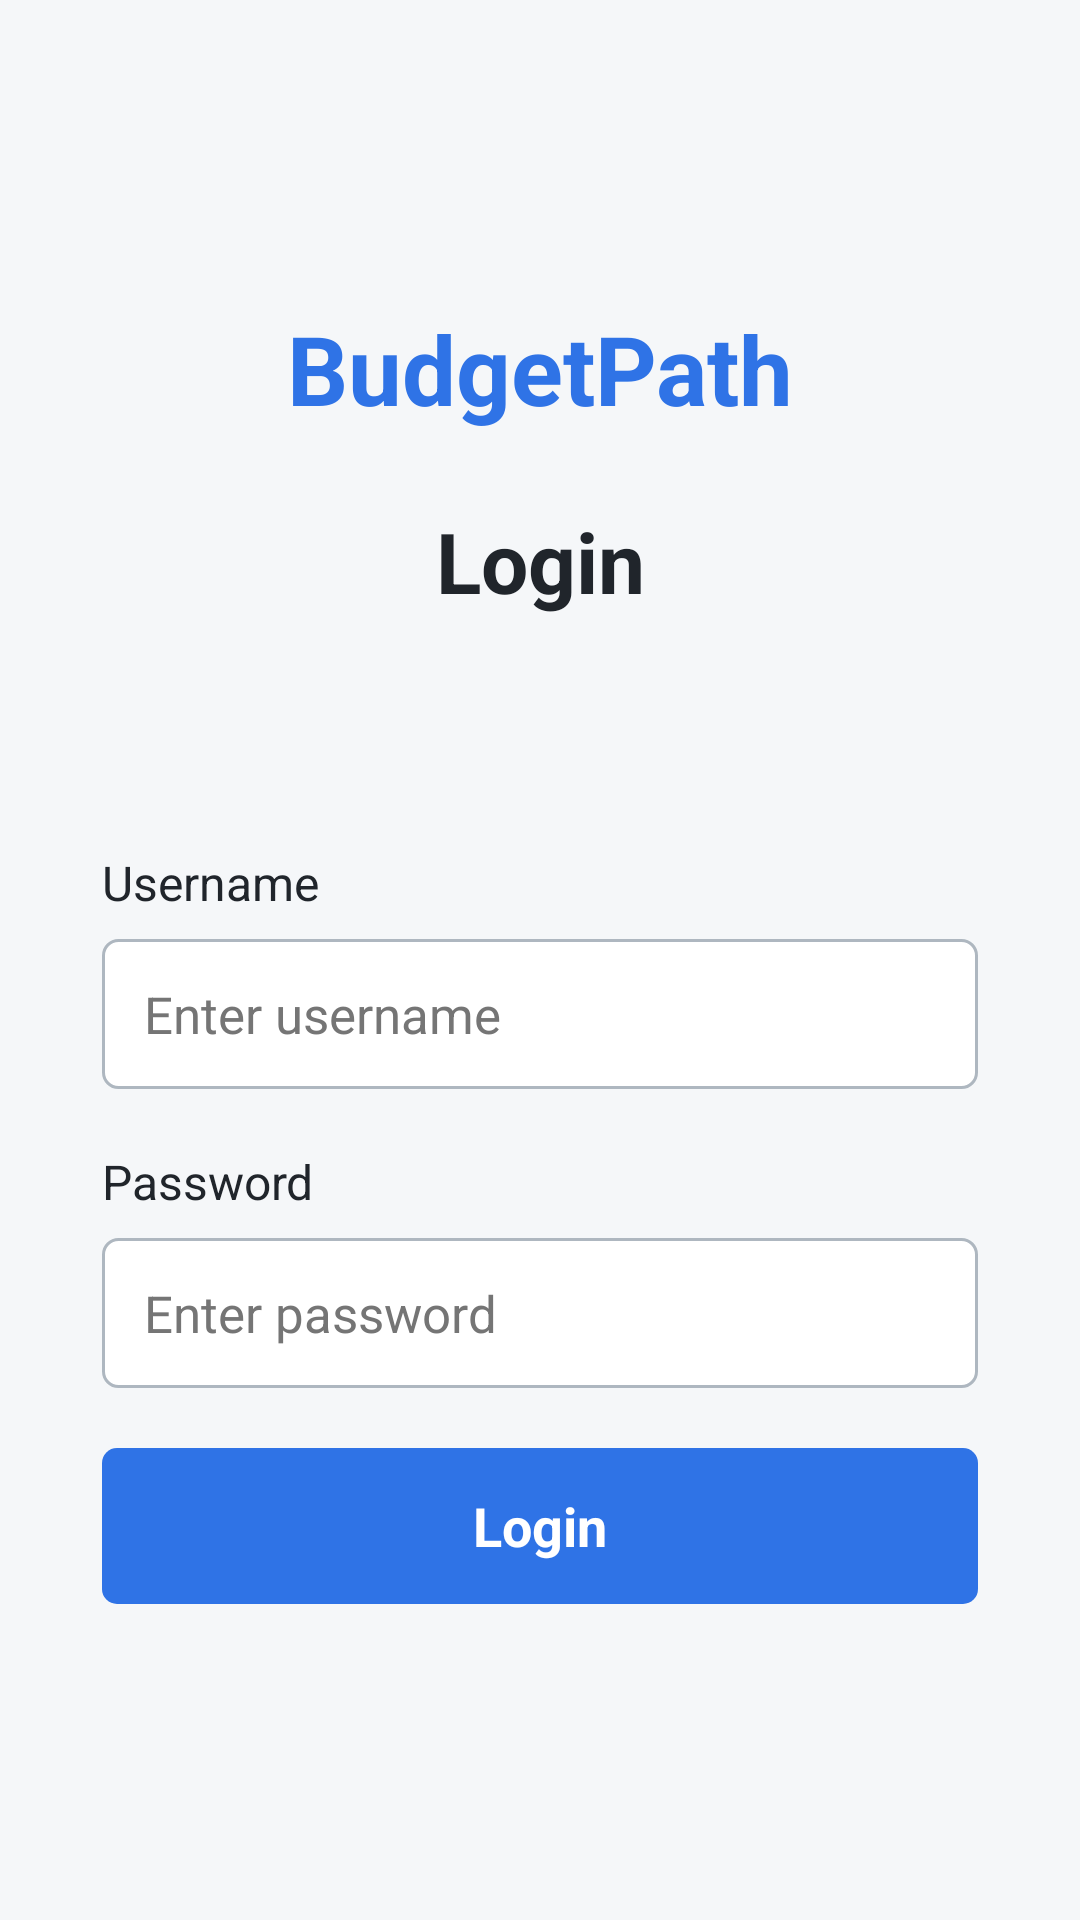

Here is an Android app screen rendered from its layout file. Give the layout XML and the strings, colors and styles it references.
<!-- AndroidManifest.xml: application theme Theme.BudgetPath -->
<!-- res/layout/activity_main.xml -->
<?xml version="1.0" encoding="utf-8"?>
<ScrollView xmlns:android="http://schemas.android.com/apk/res/android"
    android:id="@+id/pageScroll"
    android:layout_width="match_parent"
    android:layout_height="match_parent"
    android:background="@color/page_background"
    android:clipToPadding="false"
    android:fillViewport="true"
    android:focusableInTouchMode="true"
    android:paddingHorizontal="14dp"
    android:paddingVertical="20dp">

    <LinearLayout
        android:layout_width="match_parent"
        android:layout_height="wrap_content"
        android:gravity="center_vertical"
        android:orientation="vertical"
        android:visibility="visible">

        
        <LinearLayout
            android:id="@+id/authCard"
            android:layout_width="match_parent"
            android:layout_height="wrap_content"
            android:orientation="vertical"
            android:paddingHorizontal="20dp"
            android:paddingTop="28dp"
            android:paddingBottom="32dp"
            android:visibility="visible">

            <TextView
                android:layout_width="match_parent"
                android:layout_height="wrap_content"
                android:gravity="center"
                android:text="@string/brand"
                android:textColor="@color/budget_blue"
                android:textSize="32sp"
                android:textStyle="bold" />

            <TextView
                android:id="@+id/screenTitle"
                android:layout_width="match_parent"
                android:layout_height="wrap_content"
                android:layout_marginTop="24dp"
                android:gravity="center"
                android:text="@string/login"
                android:textColor="@color/text_dark"
                android:textSize="28sp"
                android:textStyle="bold" />

            <TextView
                android:id="@+id/errorText"
                android:layout_width="match_parent"
                android:layout_height="wrap_content"
                android:layout_marginTop="24dp"
                android:accessibilityLiveRegion="polite"
                android:textColor="@color/error_red"
                android:textSize="15sp"
                android:visibility="gone" />

            <TextView
                android:id="@+id/checkingText"
                android:layout_width="match_parent"
                android:layout_height="wrap_content"
                android:layout_marginTop="28dp"
                android:text="@string/checking_session"
                android:textColor="@color/text_dark"
                android:textSize="16sp"
                android:visibility="invisible" />

            <LinearLayout
                android:id="@+id/authForm"
                android:layout_width="match_parent"
                android:layout_height="wrap_content"
                android:layout_marginTop="28dp"
                android:orientation="vertical"
                android:visibility="visible">

                <TextView
                    android:layout_width="match_parent"
                    android:layout_height="wrap_content"
                    android:labelFor="@id/usernameInput"
                    android:text="@string/username"
                    android:textColor="@color/text_dark"
                    android:textSize="16sp" />

                <EditText
                    android:id="@+id/usernameInput"
                    android:layout_width="match_parent"
                    android:layout_height="50dp"
                    android:layout_marginTop="8dp"
                    android:autofillHints="username"
                    android:background="@drawable/bg_input"
                    android:hint="@string/enter_username"
                    android:imeOptions="actionNext"
                    android:inputType="text"
                    android:maxLength="100"
                    android:paddingHorizontal="14dp"
                    android:singleLine="true"
                    android:textColor="@color/text_dark"
                    android:textColorHint="@color/hint_gray"
                    android:textSize="17sp" />

                <TextView
                    android:layout_width="match_parent"
                    android:layout_height="wrap_content"
                    android:layout_marginTop="20dp"
                    android:labelFor="@id/passwordInput"
                    android:text="@string/password"
                    android:textColor="@color/text_dark"
                    android:textSize="16sp" />

                <EditText
                    android:id="@+id/passwordInput"
                    android:layout_width="match_parent"
                    android:layout_height="50dp"
                    android:layout_marginTop="8dp"
                    android:autofillHints="password"
                    android:background="@drawable/bg_input"
                    android:hint="@string/enter_password"
                    android:imeOptions="actionDone"
                    android:inputType="textPassword"
                    android:maxLength="100"
                    android:paddingHorizontal="14dp"
                    android:saveEnabled="false"
                    android:singleLine="true"
                    android:textColor="@color/text_dark"
                    android:textColorHint="@color/hint_gray"
                    android:textSize="17sp" />

                <LinearLayout
                    android:id="@+id/confirmGroup"
                    android:layout_width="match_parent"
                    android:layout_height="wrap_content"
                    android:orientation="vertical"
                    android:visibility="gone">

                    <TextView
                        android:layout_width="match_parent"
                        android:layout_height="wrap_content"
                        android:layout_marginTop="20dp"
                        android:labelFor="@id/confirmInput"
                        android:text="@string/confirm_password"
                        android:textColor="@color/text_dark"
                        android:textSize="16sp" />

                    <EditText
                        android:id="@+id/confirmInput"
                        android:layout_width="match_parent"
                        android:layout_height="50dp"
                        android:layout_marginTop="8dp"
                        android:autofillHints="newPassword"
                        android:background="@drawable/bg_input"
                        android:hint="@string/confirm_password_hint"
                        android:imeOptions="actionDone"
                        android:inputType="textPassword"
                        android:maxLength="100"
                        android:paddingHorizontal="14dp"
                        android:saveEnabled="false"
                        android:singleLine="true"
                        android:textColor="@color/text_dark"
                        android:textColorHint="@color/hint_gray"
                        android:textSize="17sp" />
                </LinearLayout>

                <Button
                    android:id="@+id/submitButton"
                    android:layout_width="match_parent"
                    android:layout_height="52dp"
                    android:layout_marginTop="20dp"
                    android:background="@drawable/bg_primary_button"
                    android:stateListAnimator="@null"
                    android:text="@string/login"
                    android:textAllCaps="false"
                    android:textColor="@color/surface_white"
                    android:textSize="18sp"
                    android:textStyle="bold" />
            </LinearLayout>

            <LinearLayout
                android:id="@+id/authSwitch"
                android:layout_width="match_parent"
                android:layout_height="wrap_content"
                android:layout_marginTop="26dp"
                android:orientation="vertical"
                android:visibility="gone">

                <TextView
                    android:id="@+id/switchPrompt"
                    android:layout_width="match_parent"
                    android:layout_height="wrap_content"
                    android:gravity="center"
                    android:text="@string/new_user"
                    android:textColor="@color/text_dark"
                    android:textSize="17sp" />

                <Button
                    android:id="@+id/switchButton"
                    android:layout_width="match_parent"
                    android:layout_height="52dp"
                    android:layout_marginTop="12dp"
                    android:background="@drawable/bg_secondary_button"
                    android:stateListAnimator="@null"
                    android:text="@string/register"
                    android:textAllCaps="false"
                    android:textColor="@color/budget_blue"
                    android:textSize="18sp"
                    android:textStyle="bold" />
            </LinearLayout>

            <LinearLayout
                android:id="@+id/accountContent"
                android:layout_width="match_parent"
                android:layout_height="wrap_content"
                android:layout_marginTop="28dp"
                android:orientation="vertical"
                android:visibility="gone">

                <TextView
                    android:id="@+id/signedInText"
                    android:layout_width="match_parent"
                    android:layout_height="wrap_content"
                    android:textColor="@color/text_dark"
                    android:textSize="17sp" />

                <Button
                    android:id="@+id/logoutButton"
                    android:layout_width="match_parent"
                    android:layout_height="52dp"
                    android:layout_marginTop="20dp"
                    android:background="@drawable/bg_primary_button"
                    android:stateListAnimator="@null"
                    android:text="@string/logout"
                    android:textAllCaps="false"
                    android:textColor="@color/surface_white"
                    android:textSize="18sp"
                    android:textStyle="bold" />
            </LinearLayout>

        </LinearLayout>
    </LinearLayout>
        </ScrollView>
<!-- resources referenced by this layout -->
<resources>
  <color name="budget_blue">#2F73E6</color>
  <color name="error_red">#B42318</color>
  <color name="hint_gray">#757575</color>
  <color name="page_background">#F5F7F9</color>
  <color name="surface_white">#FFFFFF</color>
  <color name="text_dark">#20252B</color>
  <!-- drawable bg_input (drawable) -->
  <?xml version="1.0" encoding="utf-8"?>
  <selector xmlns:android="http://schemas.android.com/apk/res/android">
      <item android:state_focused="true">
          <shape>
              <solid android:color="@color/surface_white" />
              <stroke android:width="2dp" android:color="@color/budget_blue" />
              <corners android:radius="5dp" />
          </shape>
      </item>
      <item>
          <shape>
              <solid android:color="@color/surface_white" />
              <stroke android:width="1dp" android:color="@color/input_border" />
              <corners android:radius="5dp" />
          </shape>
      </item>
  </selector>
  <!-- drawable bg_primary_button (drawable) -->
  <?xml version="1.0" encoding="utf-8"?>
  <selector xmlns:android="http://schemas.android.com/apk/res/android">
      <item android:state_enabled="false">
          <shape>
              <solid android:color="@color/budget_blue_disabled" />
              <corners android:radius="5dp" />
          </shape>
      </item>
      <item>
          <shape>
              <solid android:color="@color/budget_blue" />
              <corners android:radius="5dp" />
          </shape>
      </item>
  </selector>
  <!-- drawable bg_secondary_button (drawable) -->
  <?xml version="1.0" encoding="utf-8"?>
  <selector xmlns:android="http://schemas.android.com/apk/res/android">
      <item android:state_pressed="true">
          <shape>
              <solid android:color="#EDF4FF" />
              <stroke android:width="2dp" android:color="@color/budget_blue" />
              <corners android:radius="5dp" />
          </shape>
      </item>
      <item>
          <shape>
              <solid android:color="@color/surface_white" />
              <stroke android:width="2dp" android:color="@color/budget_blue" />
              <corners android:radius="5dp" />
          </shape>
      </item>
  </selector>
  <string name="brand">BudgetPath</string>
  <string name="checking_session">Checking session…</string>
  <string name="confirm_password">Confirm Password</string>
  <string name="confirm_password_hint">Confirm password</string>
  <string name="enter_password">Enter password</string>
  <string name="enter_username">Enter username</string>
  <string name="login">Login</string>
  <string name="logout">Logout</string>
  <string name="new_user">New user?</string>
  <string name="password">Password</string>
  <string name="register">Register</string>
  <string name="username">Username</string>
  <style name="Theme.BudgetPath" parent="android:style/Theme.Material.Light.NoActionBar">
          <item name="android:fontFamily">sans-serif</item>
          <item name="android:windowLightStatusBar">true</item>
          <item name="android:statusBarColor">@color/page_background</item>
          <item name="android:navigationBarColor">@color/page_background</item>
          <item name="android:colorAccent">@color/budget_blue</item>
          <item name="android:windowActionModeOverlay">true</item>
          <item name="android:windowBackground">@color/page_background</item>
      </style>
  <color name="input_border">#AEB7C0</color>
  <color name="budget_blue_disabled">#A0BEF4</color>
</resources>
